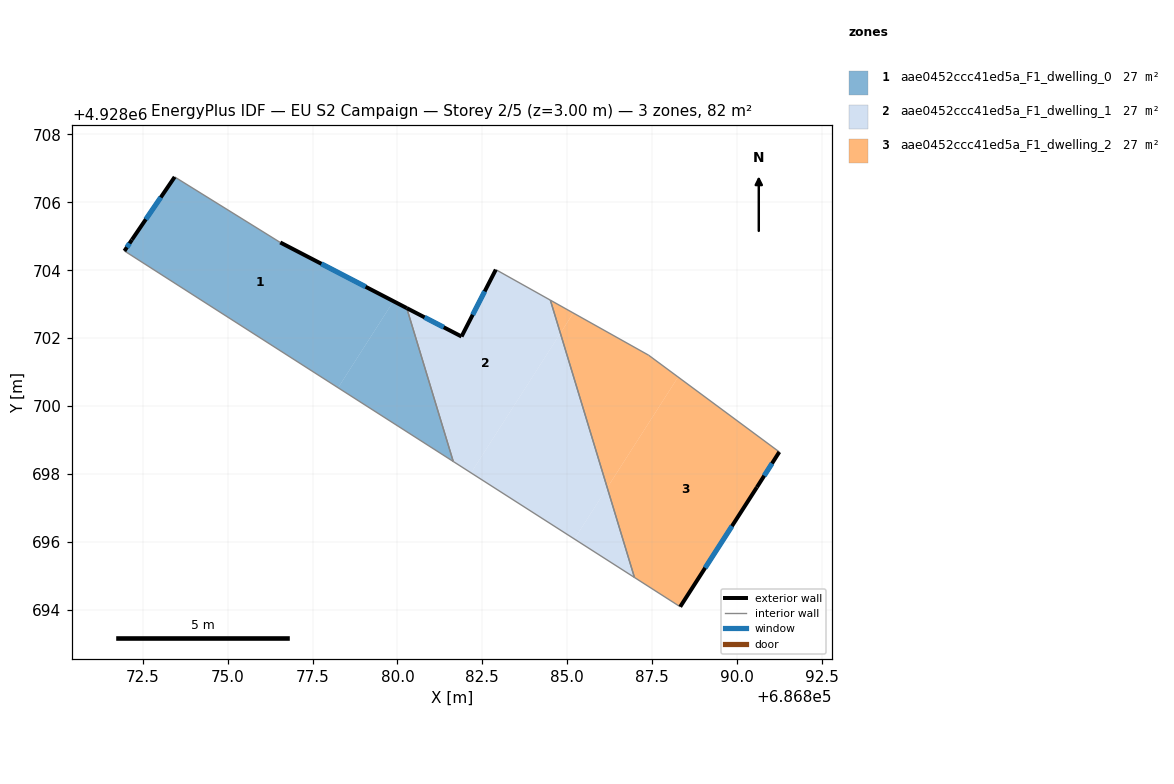
=== STOREY PLAN SPEC (per zone: floor XY polygon, exterior-wall plan segments, windows/doors) ===
zone 1: aae0452ccc41ed5a_F1_dwelling_0  (27.4 m²)
  floor: (686879.88, 4928703.09) (686878.25, 4928700.54) (686871.96, 4928704.57) (686872.18, 4928704.90) (686873.44, 4928706.75) (686876.55, 4928704.82)
  floor: (686880.27, 4928702.89) (686881.64, 4928698.37) (686878.25, 4928700.54) (686879.88, 4928703.09)
  exterior wall: (686880.27, 4928702.89) – (686876.55, 4928704.82)  [4.2 m]
    window: (686879.06, 4928703.51) – (686877.76, 4928704.19)  [1.5 m²]
  exterior wall: (686872.18, 4928704.90) – (686871.96, 4928704.57)  [0.4 m]
    window: (686872.11, 4928704.79) – (686872.03, 4928704.68)  [0.1 m²]
  exterior wall: (686873.44, 4928706.75) – (686872.18, 4928704.90)  [2.2 m]
    window: (686873.03, 4928706.15) – (686872.59, 4928705.50)  [0.8 m²]
  interior walls: 3
zone 2: aae0452ccc41ed5a_F1_dwelling_1  (27.4 m²)
  floor: (686884.50, 4928703.12) (686884.80, 4928702.15) (686882.17, 4928698.03) (686881.64, 4928698.37) (686880.27, 4928702.89) (686881.89, 4928702.05) (686882.90, 4928704.02)
  floor: (686884.80, 4928702.15) (686886.18, 4928697.60) (686885.21, 4928696.08) (686882.17, 4928698.03)
  floor: (686886.18, 4928697.60) (686886.98, 4928694.95) (686885.21, 4928696.08)
  exterior wall: (686881.89, 4928702.05) – (686880.27, 4928702.89)  [1.8 m]
    window: (686881.36, 4928702.32) – (686880.80, 4928702.61)  [0.7 m²]
  exterior wall: (686882.90, 4928704.02) – (686881.89, 4928702.05)  [2.2 m]
    window: (686882.57, 4928703.38) – (686882.22, 4928702.69)  [0.8 m²]
  interior walls: 4
zone 3: aae0452ccc41ed5a_F1_dwelling_2  (27.4 m²)
  floor: (686887.40, 4928701.50) (686888.27, 4928700.86) (686886.18, 4928697.60) (686884.80, 4928702.15) (686885.18, 4928702.74)
  floor: (686891.25, 4928698.65) (686890.59, 4928697.61) (686888.33, 4928694.09) (686886.98, 4928694.95) (686886.18, 4928697.60) (686888.27, 4928700.86)
  floor: (686885.18, 4928702.74) (686884.80, 4928702.15) (686884.50, 4928703.12)
  exterior wall: (686888.33, 4928694.09) – (686890.59, 4928697.61)  [4.2 m]
    window: (686889.06, 4928695.23) – (686889.85, 4928696.46)  [1.5 m²]
  exterior wall: (686890.59, 4928697.61) – (686891.25, 4928698.65)  [1.2 m]
    window: (686890.80, 4928697.95) – (686891.03, 4928698.31)  [0.5 m²]
  interior walls: 4

=== DERIVED (storey summary) ===
Building: EU S2 Campaign
Storey: 2 of 5  (floor level z = 3.00 m)
Storey gross floor area: 82.1 m²
Zones on this storey: 3
  - aae0452ccc41ed5a_F1_dwelling_0: floor 27.4 m²; exterior wall 6.8 m (20.5 m²); 3 window(s) 2.5 m²; WWR 12.2%
  - aae0452ccc41ed5a_F1_dwelling_1: floor 27.4 m²; exterior wall 4.0 m (12.1 m²); 2 window(s) 1.5 m²; WWR 12.2%
  - aae0452ccc41ed5a_F1_dwelling_2: floor 27.4 m²; exterior wall 5.4 m (16.2 m²); 2 window(s) 2.0 m²; WWR 12.2%
Zone adjacency (shared interzone walls):
  - aae0452ccc41ed5a_F1_dwelling_0 ↔ aae0452ccc41ed5a_F1_dwelling_1
  - aae0452ccc41ed5a_F1_dwelling_1 ↔ aae0452ccc41ed5a_F1_dwelling_2